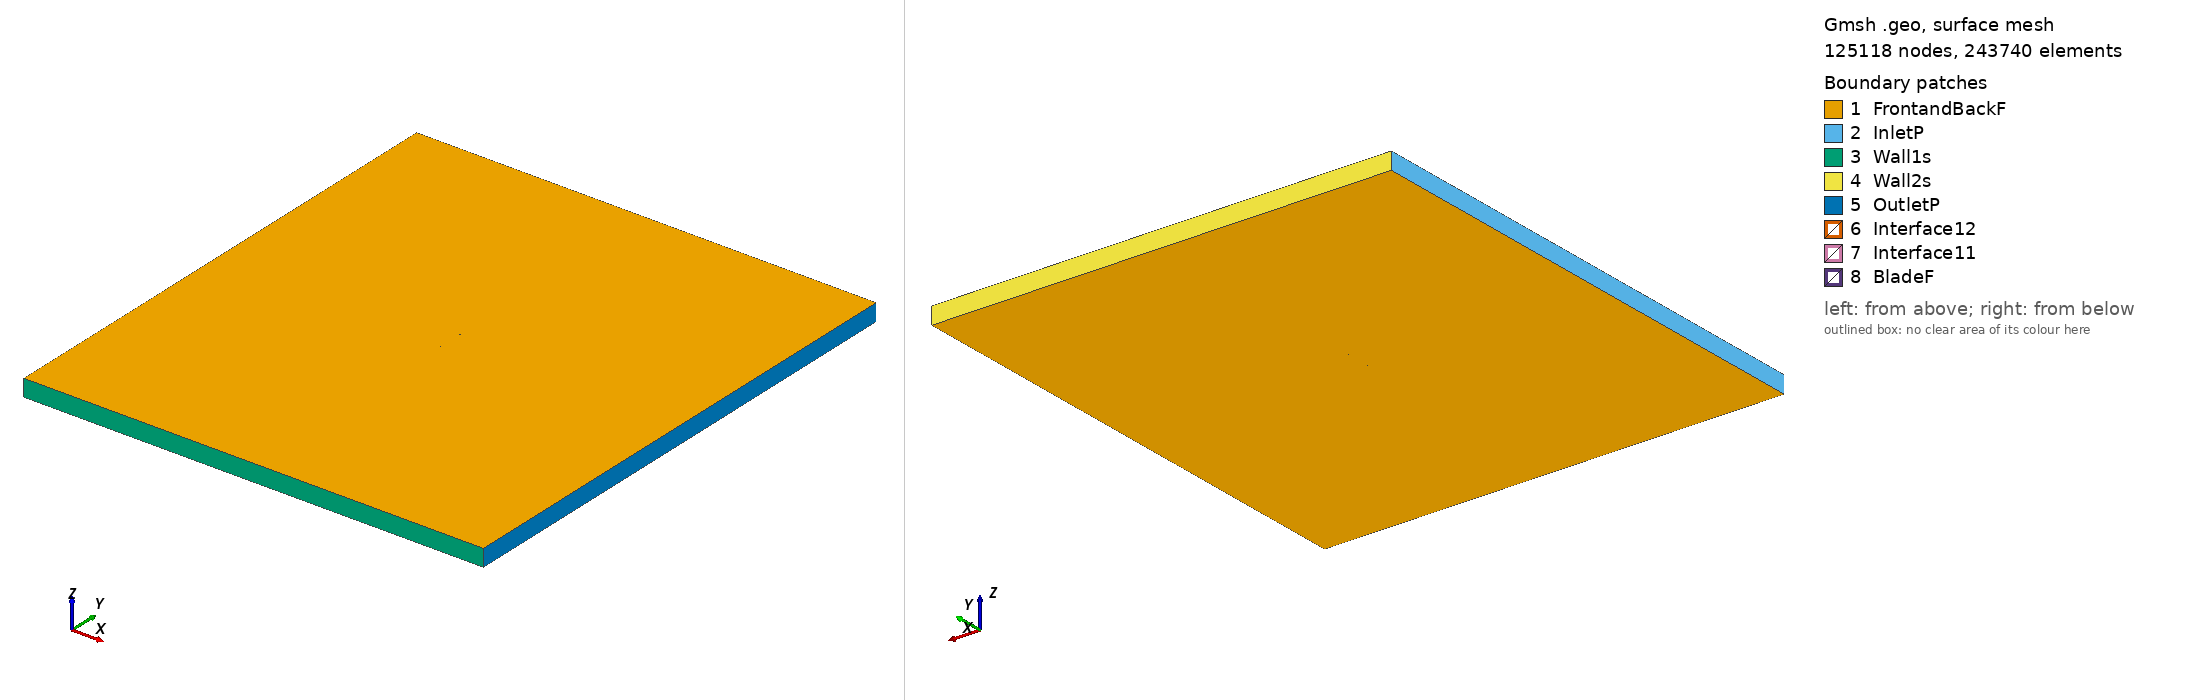

Gmsh geometry script, surface-meshed: 125118 nodes, 243740 surface elements. Boundary patches (legend numbers): 1 FrontandBackF, 2 InletP, 3 Wall1s, 4 Wall2s, 5 OutletP, 6 Interface12, 7 Interface11, 8 BladeF. Left view from above one corner, right view from below the opposite corner. Legend entries are the model's physical surfaces. The drawing asked Gmsh for element sizes between 1% and 20% of the model's largest extent; the script's own settings can give other sizes.

=== arad10_tsr_4.4253_aoa_7.8571.geo (drawn) ===
SetFactory("OpenCASCADE");

Point(1) = {0.074450, 0.721859, 0, 1.0};
Point(2) = {0.070834, 0.723089, 0, 1.0};
Point(3) = {0.067218, 0.724318, 0, 1.0};
Point(4) = {0.059984, 0.726761, 0, 1.0};
Point(5) = {0.052740, 0.729133, 0, 1.0};
Point(6) = {0.045485, 0.731418, 0, 1.0};
Point(7) = {0.038216, 0.733613, 0, 1.0};
Point(8) = {0.030936, 0.735717, 0, 1.0};
Point(9) = {0.023642, 0.737730, 0, 1.0};
Point(10) = {0.016336, 0.739648, 0, 1.0};
Point(11) = {0.009014, 0.741457, 0, 1.0};
Point(12) = {0.001676, 0.743142, 0, 1.0};
Point(13) = {-0.005682, 0.744687, 0, 1.0};
Point(14) = {-0.013061, 0.746077, 0, 1.0};
Point(15) = {-0.020465, 0.747292, 0, 1.0};
Point(16) = {-0.027895, 0.748309, 0, 1.0};
Point(17) = {-0.035354, 0.749126, 0, 1.0};
Point(18) = {-0.042842, 0.749722, 0, 1.0};
Point(19) = {-0.050375, 0.750000, 0, 1.0};
Point(20) = {-0.057984, 0.749728, 0, 1.0};
Point(21) = {-0.062617, 0.749073, 0, 1.0};
Point(22) = {-0.067343, 0.747746, 0, 1.0};
Point(23) = {-0.070595, 0.746123, 0, 1.0};
Point(24) = {-0.072293, 0.744794, 0, 1.0};
Point(25) = {-0.073569, 0.743226, 0, 1.0};
Point(26) = {-0.074296, 0.741250, 0, 1.0};
Point(27) = {-0.074002, 0.740091, 0, 1.0};
Point(28) = {-0.073067, 0.739180, 0, 1.0};
Point(29) = {-0.071660, 0.738408, 0, 1.0};
Point(30) = {-0.068763, 0.737453, 0, 1.0};
Point(31) = {-0.064338, 0.736601, 0, 1.0};
Point(32) = {-0.059869, 0.736066, 0, 1.0};
Point(33) = {-0.052382, 0.735456, 0, 1.0};
Point(34) = {-0.044888, 0.734897, 0, 1.0};
Point(35) = {-0.037404, 0.734266, 0, 1.0};
Point(36) = {-0.029935, 0.733528, 0, 1.0};
Point(37) = {-0.022477, 0.732710, 0, 1.0};
Point(38) = {-0.015025, 0.731843, 0, 1.0};
Point(39) = {-0.007579, 0.730937, 0, 1.0};
Point(40) = {-0.000138, 0.729997, 0, 1.0};
Point(41) = {0.007299, 0.729025, 0, 1.0};
Point(42) = {0.014732, 0.728023, 0, 1.0};
Point(43) = {0.022161, 0.726996, 0, 1.0};
Point(44) = {0.029587, 0.725945, 0, 1.0};
Point(45) = {0.037011, 0.724879, 0, 1.0};
Point(46) = {0.044435, 0.723811, 0, 1.0};
Point(47) = {0.051860, 0.722753, 0, 1.0};
Point(48) = {0.059287, 0.721713, 0, 1.0};
Point(49) = {0.066717, 0.720688, 0, 1.0};
Point(50) = {0.070431, 0.720167, 0, 1.0};
Point(51) = {0.074142, 0.719630, 0, 1.0};
Point(52) = {-0.074450, -0.721859, 0, 1.0};
Point(53) = {-0.070834, -0.723089, 0, 1.0};
Point(54) = {-0.067218, -0.724318, 0, 1.0};
Point(55) = {-0.059984, -0.726761, 0, 1.0};
Point(56) = {-0.052740, -0.729133, 0, 1.0};
Point(57) = {-0.045485, -0.731418, 0, 1.0};
Point(58) = {-0.038216, -0.733613, 0, 1.0};
Point(59) = {-0.030936, -0.735717, 0, 1.0};
Point(60) = {-0.023642, -0.737730, 0, 1.0};
Point(61) = {-0.016336, -0.739648, 0, 1.0};
Point(62) = {-0.009014, -0.741457, 0, 1.0};
Point(63) = {-0.001676, -0.743142, 0, 1.0};
Point(64) = {0.005682, -0.744687, 0, 1.0};
Point(65) = {0.013061, -0.746077, 0, 1.0};
Point(66) = {0.020465, -0.747292, 0, 1.0};
Point(67) = {0.027895, -0.748309, 0, 1.0};
Point(68) = {0.035354, -0.749126, 0, 1.0};
Point(69) = {0.042842, -0.749722, 0, 1.0};
Point(70) = {0.050375, -0.750000, 0, 1.0};
Point(71) = {0.057984, -0.749728, 0, 1.0};
Point(72) = {0.062617, -0.749073, 0, 1.0};
Point(73) = {0.067343, -0.747746, 0, 1.0};
Point(74) = {0.070595, -0.746123, 0, 1.0};
Point(75) = {0.072293, -0.744794, 0, 1.0};
Point(76) = {0.073569, -0.743226, 0, 1.0};
Point(77) = {0.074296, -0.741250, 0, 1.0};
Point(78) = {0.074002, -0.740091, 0, 1.0};
Point(79) = {0.073067, -0.739180, 0, 1.0};
Point(80) = {0.071660, -0.738408, 0, 1.0};
Point(81) = {0.068763, -0.737453, 0, 1.0};
Point(82) = {0.064338, -0.736601, 0, 1.0};
Point(83) = {0.059869, -0.736066, 0, 1.0};
Point(84) = {0.052382, -0.735456, 0, 1.0};
Point(85) = {0.044888, -0.734897, 0, 1.0};
Point(86) = {0.037404, -0.734266, 0, 1.0};
Point(87) = {0.029935, -0.733528, 0, 1.0};
Point(88) = {0.022477, -0.732710, 0, 1.0};
Point(89) = {0.015025, -0.731843, 0, 1.0};
Point(90) = {0.007579, -0.730937, 0, 1.0};
Point(91) = {0.000138, -0.729997, 0, 1.0};
Point(92) = {-0.007299, -0.729025, 0, 1.0};
Point(93) = {-0.014732, -0.728023, 0, 1.0};
Point(94) = {-0.022161, -0.726996, 0, 1.0};
Point(95) = {-0.029587, -0.725945, 0, 1.0};
Point(96) = {-0.037011, -0.724879, 0, 1.0};
Point(97) = {-0.044435, -0.723811, 0, 1.0};
Point(98) = {-0.051860, -0.722753, 0, 1.0};
Point(99) = {-0.059287, -0.721713, 0, 1.0};
Point(100) = {-0.066717, -0.720688, 0, 1.0};
Point(101) = {-0.070431, -0.720167, 0, 1.0};
Point(102) = {-0.074142, -0.719630, 0, 1.0};

// Lines: first blade (splines 1-4)
Spline(1) = {1:17};
Spline(2) = {17:36};
Spline(3) = {36:51};
Spline(4) = {51,1};

// Lines: second blade (splines 5-8)
Spline(5) = {52:68};
Spline(6) = {68:87};
Spline(7) = {87:102};
Spline(8) = {102,52};

// Outer domain (points 20001-4 and lines)
Point(103) = {-13.50000000, -15.00000000, 0, 1.0};
Point(104) = {-13.50000000, 15.00000000, 0, 1.0};
Point(105) = {13.50000000, 15.00000000, 0, 1.0};
Point(106) = {13.50000000, -15.00000000, 0, 1.0};
Line(11) = {103, 104};
Line(12) = {104, 105};
Line(13) = {105, 106};
Line(14) = {103, 106};

// Interface (between moving and stationary domain) (circles)
Circle(9) = {0, 0, 0, 0.80000000, 0, 2*Pi};
Circle(10) = {0, 0, 0, 0.80000000, 0, 2*Pi};

// Loops collect Lines/Splines/etc (blade1, blade2, domain, first circle)
Line Loop(1) = {1:4};
Line Loop(2) = {5:8};
Line Loop(3) = {11,12,13,-14};
Line Loop(4) = {9};

// BooleanDifference cuts out the circle/interface from the domain
Plane Surface(1) = {3};
Plane Surface(2) = {4};
BooleanDifference{ Surface{1}; Delete;}{ Surface{2}; Delete;}

// This one cuts out the blades from the inner circle/interface
Line Loop(6) = {10};
Plane Surface(5) = {6};
Plane Surface(6) = {1};
Plane Surface(7) = {2};
BooleanDifference{ Surface{5}; Delete;}{ Surface{6,7}; Delete;}

// extrude to 3rd dimension
Extrude {0, 0, 1} {Surface{1}; Surface{5}; Layers{1}; Recombine;}

// Physical Surfaces are the named boundaries (patches)
Physical Surface("Interface11") = {12};
Physical Surface("Interface12") = {10};

// sides of domain
Physical Surface("InletP") = {6};
Physical Surface("OutletP") = {9};

// top and bottom of domain
Physical Surface("Wall1s") = {7};
Physical Surface("Wall2s") = {8};

// Check FrontandBackF by ensuring there is nothing in the 3rd dimension
Physical Surface("FrontandBackF") = {1,11,5,21};
Physical Surface("BladeF") = {13:20};
Physical Volume("Turbine") = {2};
Physical Volume("Farfield") = {1};

// settings for airfoil boundary layer
Field[1] = BoundaryLayer;
Field[1].EdgesList = {1:8};
Field[1].hwall_n = 1e-3;
Field[1].thickness = 1.5e-2;
Field[1].ratio = 1.05;
Field[1].Quads = 1;
BoundaryLayer Field = 1;

// control points for mesh (blade and interface)
// floor((arc length / 1.5mm)/ 6) -> Transfinite Line
Transfinite Line {1,2,3,5,6,7} = 34 Using Progression 1;
Transfinite Line {4,8} = 1 Using Progression 1;
Transfinite Line {9, 15} = 800 Using Progression 1;

// For more information on gmsh syntax, visit http://gmsh.info/doc/texinfo/gmsh.html
